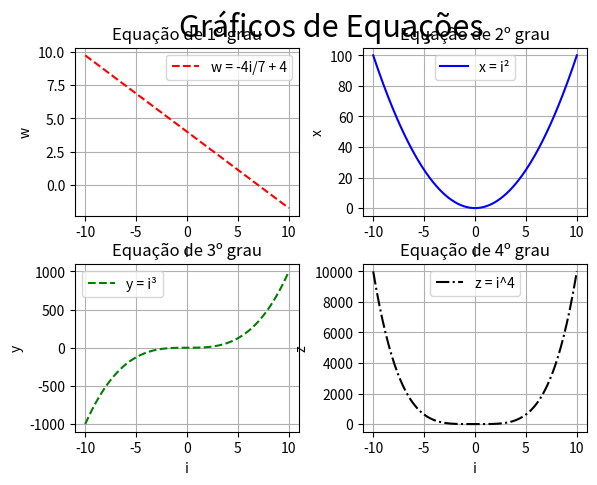

The matplotlib source for this figure: (Note: this script raises an exception after producing the figure.)
import numpy as np
import matplotlib.pyplot as plt
from matplotlib.ticker import MultipleLocator

fig1 = plt.figure("Gráficos de Equações")
fig1.suptitle("Gráficos de Equações", fontsize=22)

graf1 = fig1.add_axes([0.1, 0.55, 0.35, 0.35])
graf2 = fig1.add_axes([0.55, 0.55, 0.35, 0.35])
graf3 = fig1.add_axes([0.1, 0.1, 0.35, 0.35])
graf4 = fig1.add_axes([0.55, 0.1, 0.35, 0.35])

i = np.linspace(-10, 10, 201)

w = -4/7*i + 4
wLabel = "w = -4i/7 + 4"
x = i**2
xLabel = "x = i²"
y = i**3
yLabel = "y = i³"
z = i**4
zLabel = "z = i^4"

graf1.plot(i, w, "r--", label = wLabel)
graf1.set_title("Equação de 1º grau")
graf1.set_xlabel("i")
graf1.set_ylabel("w")
graf1.grid(True)
graf1.legend()

graf2.plot(i, x, "b", label = xLabel)
graf2.set_title("Equação de 2º grau")
graf2.set_xlabel("i")
graf2.set_ylabel("x")
graf2.grid(True)
graf2.legend()

graf3.plot(i, y, "g--", label = yLabel)
graf3.set_title("Equação de 3º grau")
graf3.set_xlabel("i")
graf3.set_ylabel("y")
graf3.grid(True)
graf3.legend()

graf4.plot(i, z, "k-.", label = zLabel)
graf4.set_title("Equação de 4º grau")
graf4.set_xlabel("i")
graf4.set_ylabel("z")
graf4.grid(True)
graf4.legend()

manager = plt.get_current_fig_manager()
manager.window.state('zoomed')  # janela maximizada

fig2 = plt.figure("Gráficos de Seno e Cosseno")
fig2.suptitle("Gráficos de Seno e Cosseno", fontsize=22)

graf = fig2.add_axes([0.1, 0.1, 0.8, 0.8])

graus = np.linspace(-360, 360, 49)
t = np.sin(graus * np.pi / 180)
u = np.cos(graus * np.pi / 180)

graf.plot(graus, t, "b", label="t = sen(x)")
graf.plot(graus, u, "r", label="u = cos(x)")
graf.set_xlabel("x (Graus)")
graf.grid(which="both")
graf.legend(prop={'size': 16})
graf.set_xlim(-360, 360)
graf.xaxis.set_major_locator(MultipleLocator(90))
graf.xaxis.set_minor_locator(MultipleLocator(30))

manager = plt.get_current_fig_manager()
manager.window.state('zoomed') # janela maximizada

plt.show()
